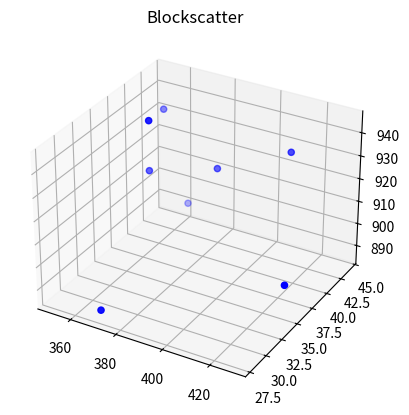

Recreate this plot in Python.
#!/bin/python3

### Import ###
import matplotlib.pyplot as plt
from mpl_toolkits.mplot3d import Axes3D
import seaborn as sb

### Vars ###

Spawners = [(370, 28, 886), (365, 37, 945), (359, 39, 917), (381, 42, 917),
            (351, 44, 931), (362, 44, 891), (408, 44, 927), (429, 35, 897)]

# Split axis

Xcoords = []
Ycoords = []
Zcoords = []

for d in Spawners:
    Xcoords.append(d[0])
    Ycoords.append(d[1])
    Zcoords.append(d[2])

# Plotting

fig = plt.figure()
ax = fig.add_subplot(111, projection='3d')

ax.scatter(Xcoords, Ycoords, Zcoords, c='b', marker='o')
plt.title('Blockscatter')
plt.show()
